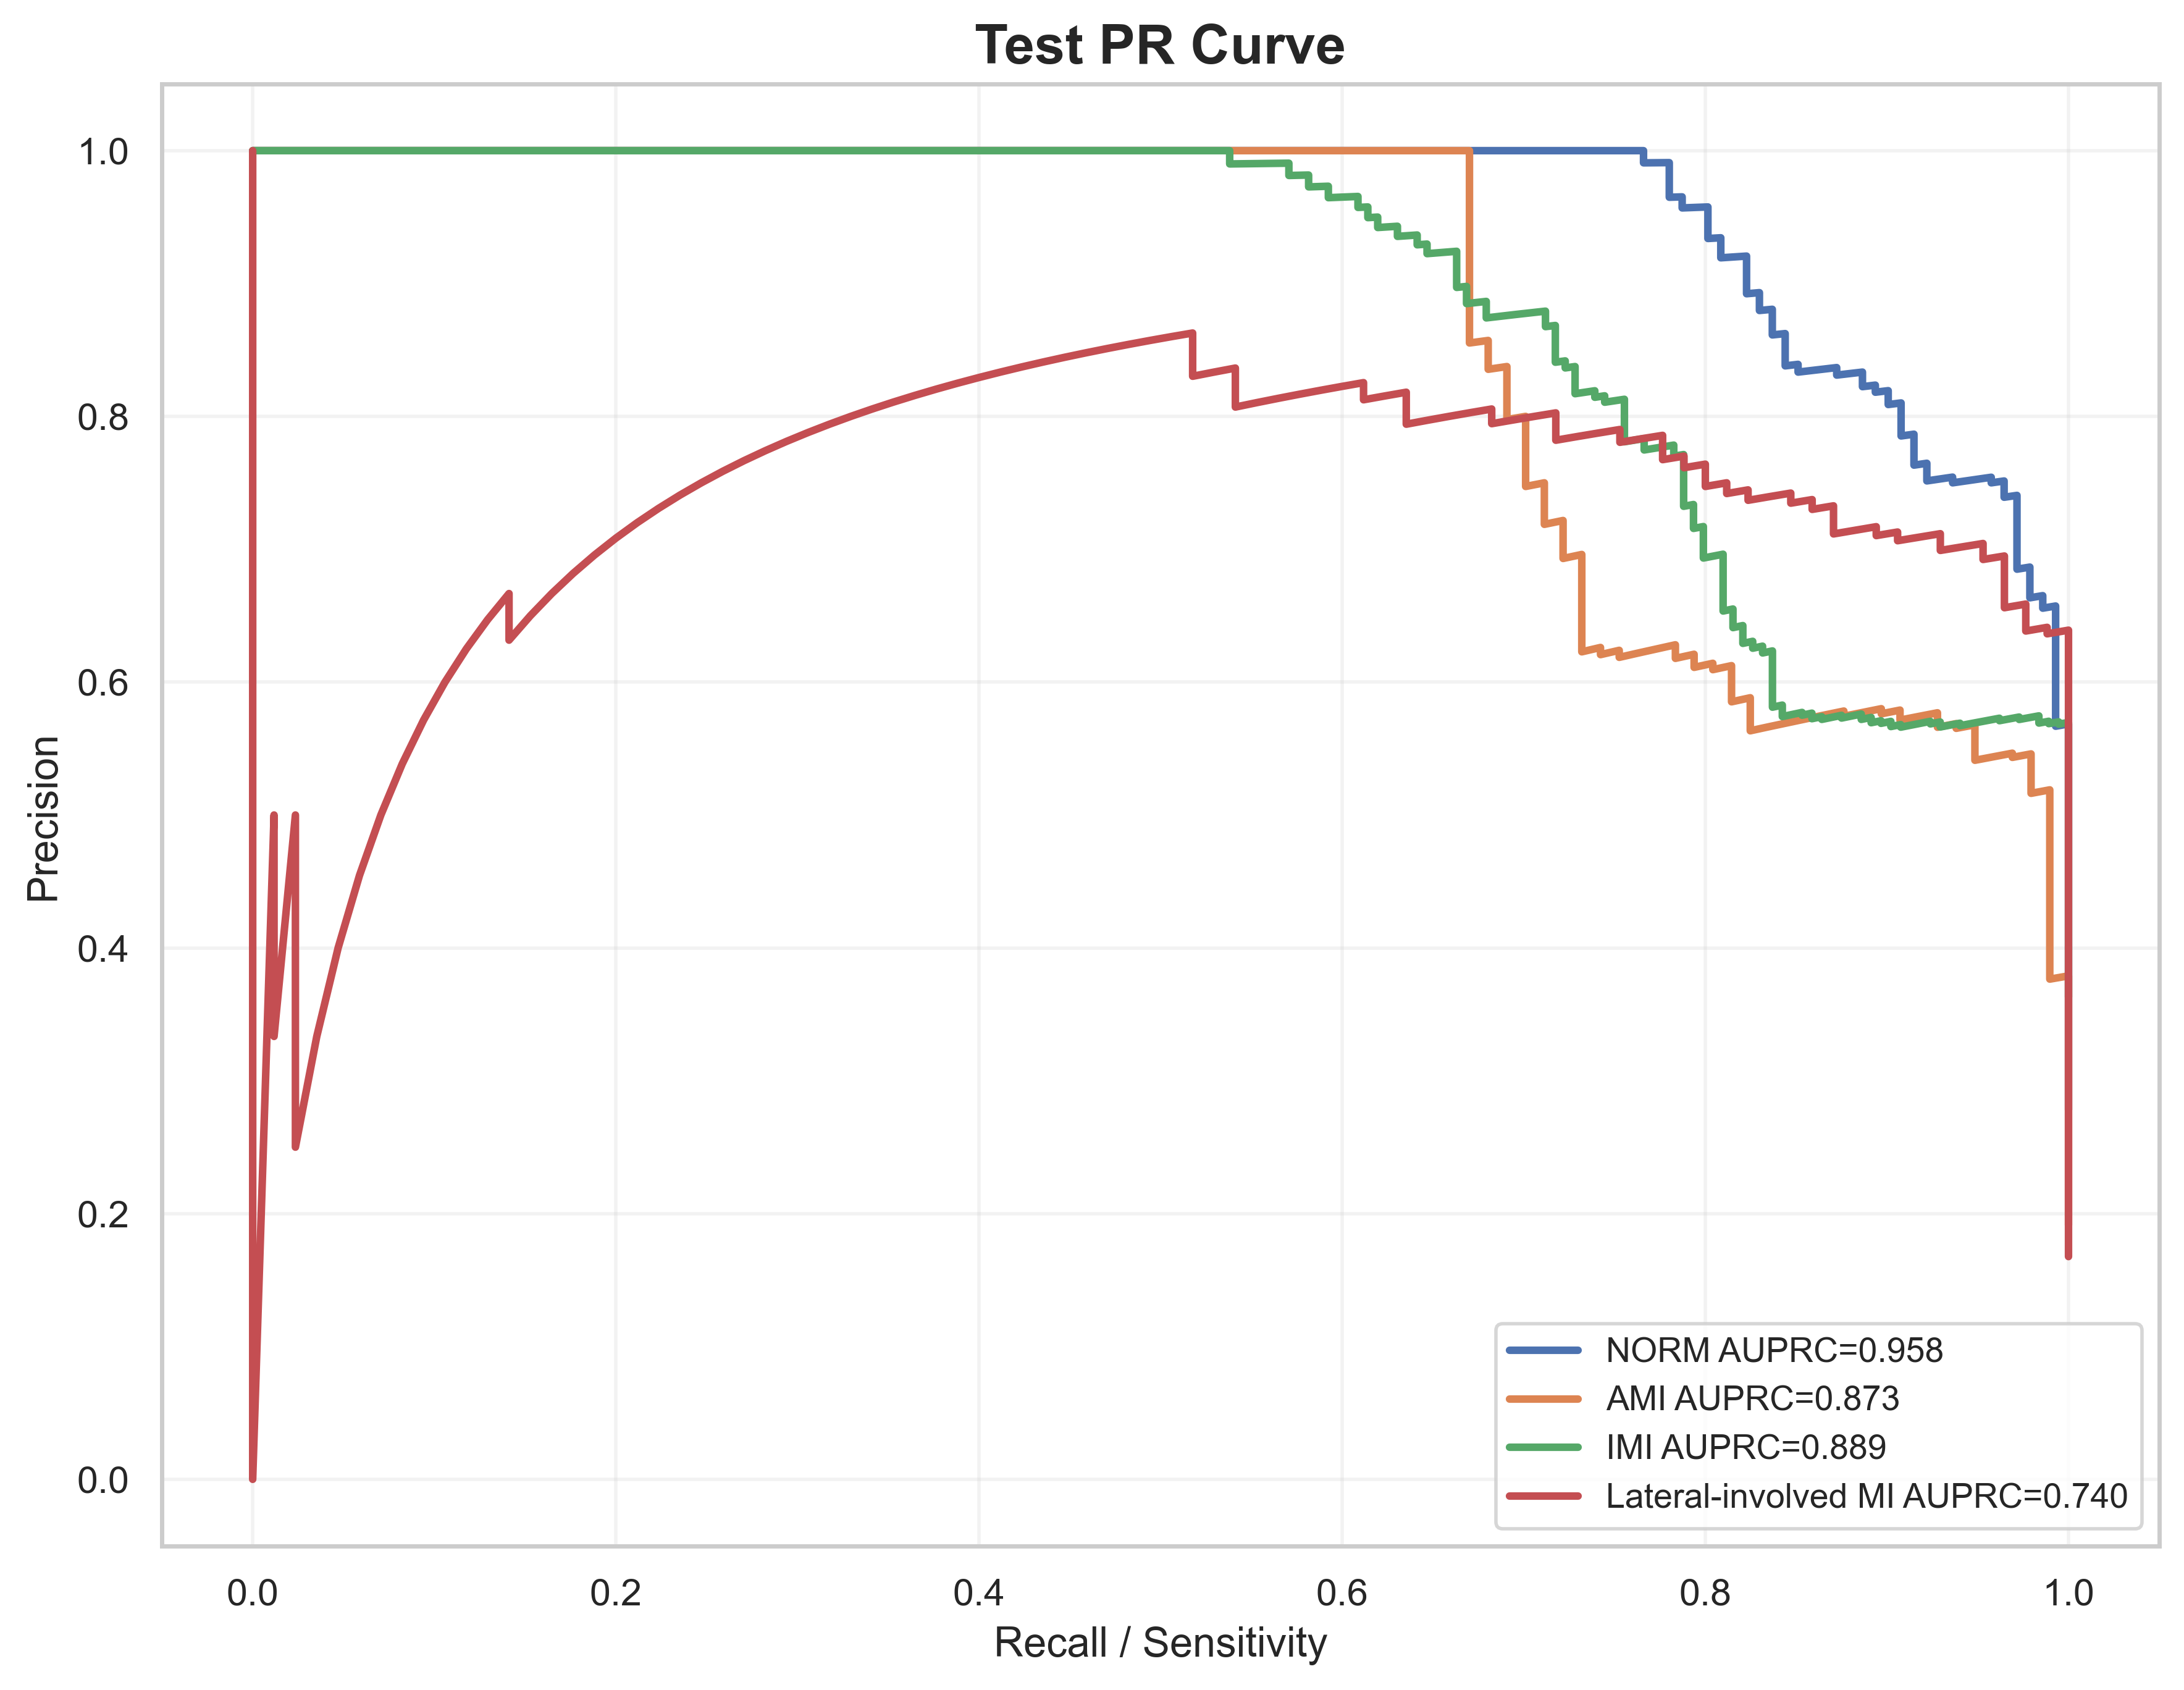

The table this chart was drawn from, first rows:
label, recall, precision, auprc
NORM, 1.0, 0.2781, 0.9583
NORM, 1.0, 0.2787, 0.9583
NORM, 1.0, 0.2792, 0.9583
NORM, 1.0, 0.2798, 0.9583
NORM, 1.0, 0.2803, 0.9583
NORM, 1.0, 0.2809, 0.9583
NORM, 1.0, 0.2814, 0.9583
NORM, 1.0, 0.282, 0.9583
NORM, 1.0, 0.2826, 0.9583
NORM, 1.0, 0.2831, 0.9583
NORM, 1.0, 0.2837, 0.9583
NORM, 1.0, 0.2843, 0.9583
NORM, 1.0, 0.2848, 0.9583
NORM, 1.0, 0.2854, 0.9583
NORM, 1.0, 0.286, 0.9583
NORM, 1.0, 0.2866, 0.9583
NORM, 1.0, 0.2872, 0.9583
NORM, 1.0, 0.2878, 0.9583
NORM, 1.0, 0.2883, 0.9583
NORM, 1.0, 0.2889, 0.9583
NORM, 1.0, 0.2895, 0.9583
NORM, 1.0, 0.2901, 0.9583
NORM, 1.0, 0.2907, 0.9583
NORM, 1.0, 0.2913, 0.9583
NORM, 1.0, 0.2919, 0.9583
NORM, 1.0, 0.2925, 0.9583
NORM, 1.0, 0.2931, 0.9583
NORM, 1.0, 0.2938, 0.9583
NORM, 1.0, 0.2944, 0.9583
NORM, 1.0, 0.295, 0.9583
NORM, 1.0, 0.2956, 0.9583
NORM, 1.0, 0.2962, 0.9583
NORM, 1.0, 0.2968, 0.9583
NORM, 1.0, 0.2975, 0.9583
NORM, 1.0, 0.2981, 0.9583
NORM, 1.0, 0.2987, 0.9583
NORM, 1.0, 0.2994, 0.9583
NORM, 1.0, 0.3, 0.9583
NORM, 1.0, 0.3006, 0.9583
NORM, 1.0, 0.3013, 0.9583
NORM, 1.0, 0.3019, 0.9583
NORM, 1.0, 0.3026, 0.9583
NORM, 1.0, 0.3032, 0.9583
NORM, 1.0, 0.3039, 0.9583
NORM, 1.0, 0.3045, 0.9583
NORM, 1.0, 0.3052, 0.9583
NORM, 1.0, 0.3059, 0.9583
NORM, 1.0, 0.3065, 0.9583
NORM, 1.0, 0.3072, 0.9583
NORM, 1.0, 0.3079, 0.9583
NORM, 1.0, 0.3085, 0.9583
NORM, 1.0, 0.3092, 0.9583
NORM, 1.0, 0.3099, 0.9583
NORM, 1.0, 0.3106, 0.9583
NORM, 1.0, 0.3113, 0.9583
NORM, 1.0, 0.3119, 0.9583
NORM, 1.0, 0.3126, 0.9583
NORM, 1.0, 0.3133, 0.9583
NORM, 1.0, 0.314, 0.9583
NORM, 1.0, 0.3147, 0.9583
... 1,970 more rows
